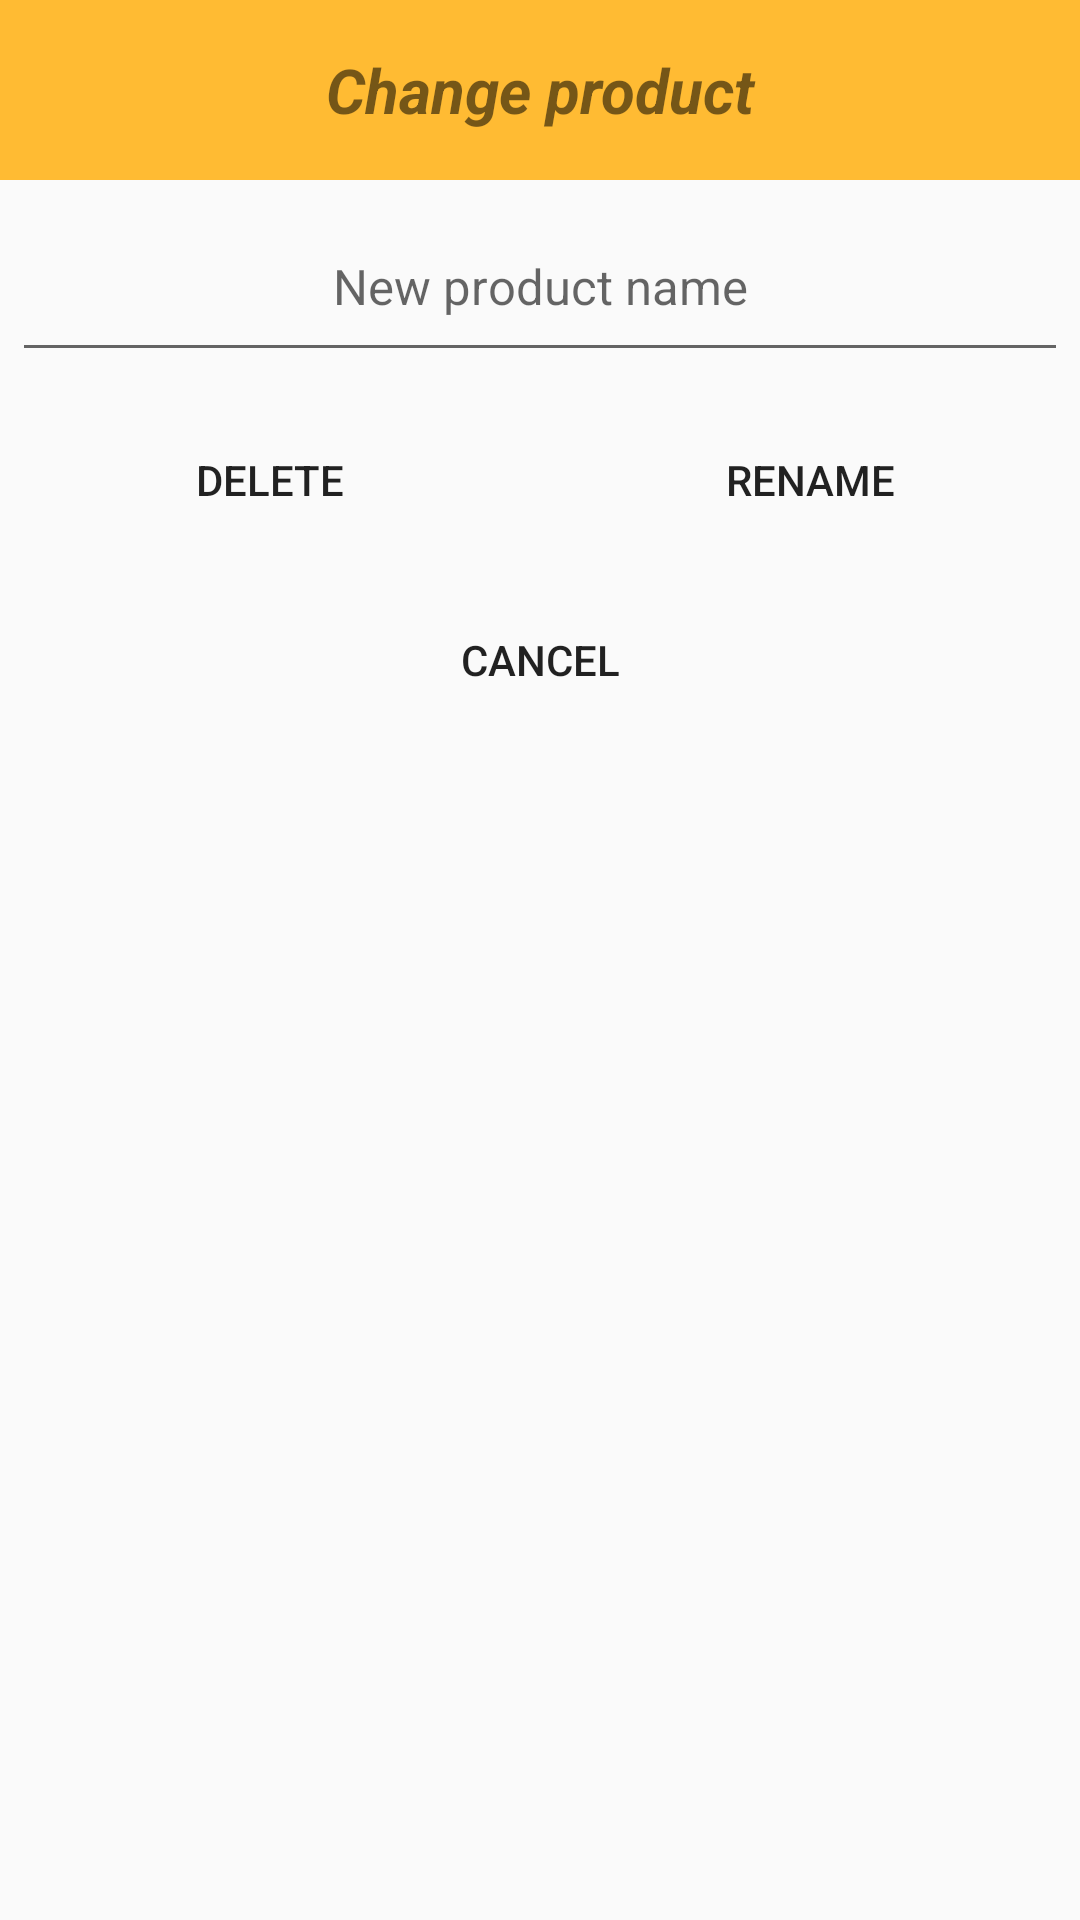

Here is an Android app screen rendered from its layout file. Give the layout XML and the strings, colors and styles it references.
<!-- AndroidManifest.xml: application theme AppTheme -->
<!-- res/layout/modify_item_dialog.xml -->
<LinearLayout xmlns:android="http://schemas.android.com/apk/res/android"
    android:orientation="vertical"
    android:layout_width="wrap_content"
    android:layout_height="wrap_content"
    android:id="@+id/rename_list">

    <TextView
        android:id="@+id/head_change_product"
        android:layout_width="match_parent"
        android:layout_height="60dp"
        android:background="@color/dialogBackground"
        android:textSize="10pt"
        android:textStyle="bold|italic"
        android:gravity="center"
        android:text="@string/change_product"
        android:textColorLink="@color/colorAccent"
        android:paddingStart="40dp"
        android:paddingEnd="40dp"/>

    <EditText
        android:id="@+id/enter_product_name"
        android:layout_width="match_parent"
        android:layout_height="60dp"
        android:layout_marginBottom="6dp"
        android:layout_marginLeft="4dp"
        android:layout_marginRight="4dp"
        android:layout_marginTop="4dp"
        android:fontFamily="sans-serif"
        android:gravity="center"
        android:hint="@string/new_product_name"
        android:inputType="textCapSentences"
        android:textSize="8pt">
    </EditText>


    <LinearLayout
        android:layout_width="match_parent"
        android:layout_height="wrap_content"
        android:orientation="horizontal"
        >

        <Button
            android:id="@+id/delete_item"
            style="@style/Widget.AppCompat.Button.Borderless"
            android:layout_width="wrap_content"
            android:layout_height="60dp"
            android:layout_weight="1"
            android:text="@string/delete" />

        <Button
            android:id="@+id/rename_item"
            style="@style/Widget.AppCompat.Button.Borderless"
            android:layout_width="wrap_content"
            android:layout_height="60dp"
            android:layout_weight="1"
            android:text="@string/rename" />
    </LinearLayout>

    <Button
        android:id="@+id/cancel_add_item_button"
        style="@style/Widget.AppCompat.Button.Borderless"
        android:layout_width="match_parent"
        android:layout_height="60dp"
        android:text="@string/cancel" />

</LinearLayout>
<!-- resources referenced by this layout -->
<resources>
  <color name="colorAccent">#6C68CB</color>
  <color name="dialogBackground">#FFFFBB33</color>
  <string name="cancel">Cancel</string>
  <string name="change_product">Change product</string>
  <string name="delete">Delete</string>
  <string name="new_product_name">New product name</string>
  <string name="rename">Rename</string>
  <style name="AppTheme" parent="Theme.AppCompat.Light.DarkActionBar">
          
          <item name="colorPrimary">@color/colorPrimary</item>
          <item name="colorPrimaryDark">@color/colorPrimaryDark</item>
          <item name="colorAccent">@color/colorAccent</item>
      </style>
  <color name="colorPrimary">#6C68CB</color>
  <color name="colorPrimaryDark">#4843C5</color>
</resources>
